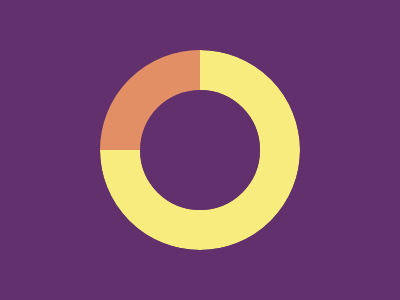

Give the HTML and CSS whose rendering is this image.

<div>
    <i A></i>
    <i B></i>
    <i C></i>
    <i D></i>
</div>
<style>
    body {
        margin: 0;
        display: flex;
        justify-content: center;
        align-items: center;
        background: #62306D;
    }

    div {
        width: 400;
        height: 300;
        position: relative;
    }

    [A] {
        position: absolute;
        width: 120;
        height: 120;
        border: 40px solid #F7EC7D;
        border-radius: 50%;
        top: 50;
        left: 100;
    }

    [B] {
        position: absolute;
        width: 120;
        height: 120;
        background: #E38F66;
        top: 30;
        left: 80;
    }

    [C] {
        position: absolute;
        width: 120;
        height: 120;
        background: #62306D;
        border-radius: 50%;
        top: 90;
        left: 140;
    }

    [D] {
        position: absolute;
        width: 200;
        height: 200;
        border: 100px solid #62306D;
        border-radius: 50%;
        top: -50;
    }
</style>
